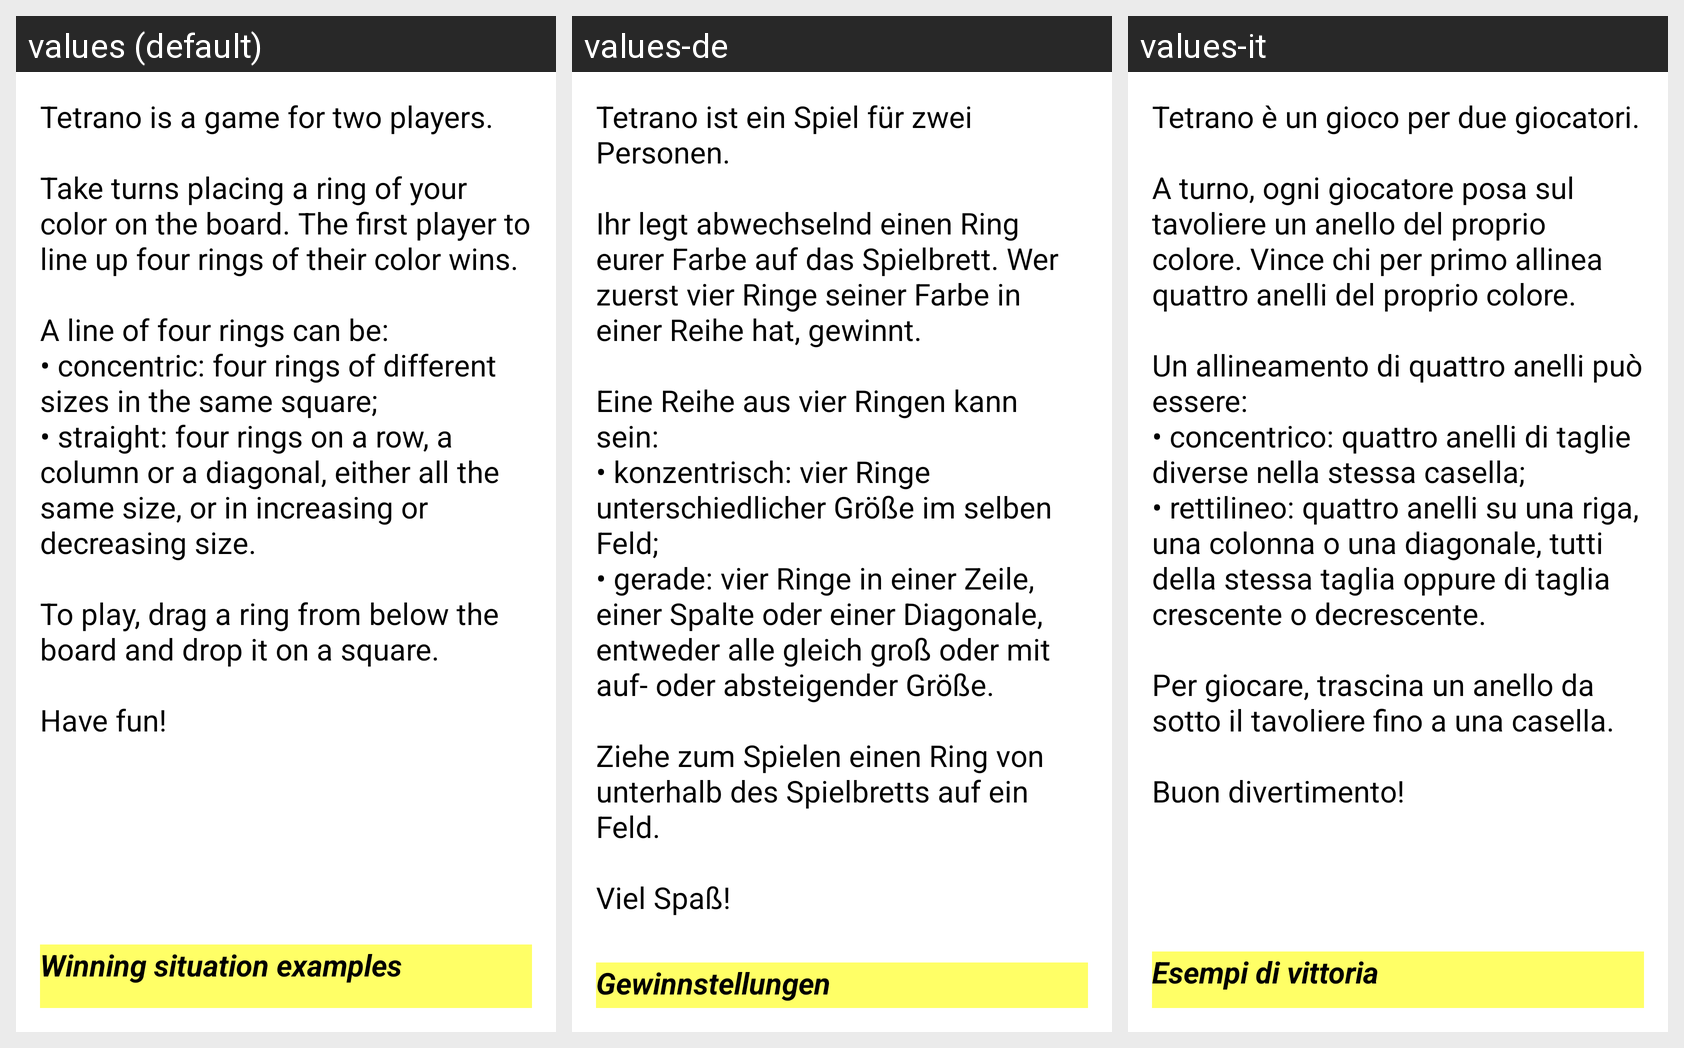

Here is an Android app screen in its default locale and in the app's own translations. Write out the translated-string differences for the strings that appear on this screen.
Android screen res/layout/activity_notice_formelle.xml rendered under 3 locales, left to right: values (default), values-de, values-it. Device: Nexus 5 (rendered at 1080×1920; each locale shown at half size, 540×960, under a caption strip naming it); theme Theme.Tetrano.
Other locales in the repository, not shown: values-es, values-fr, values-ru.
Strings drawn on this screen, with the default value and each locale's value (text and hints the layout hard-codes, and strings that could not be matched under every locale, appear in the picture but are not listed):

Long_Sentence_Rules
  values: Tetrano is a game for two players.
      
      Take turns placing a ring of your color on the board. The first player to line up four rings of their color wins.
      
      A line of four rings can be:
      • concentric: four rings of different sizes in the same square;
      • straight: four rings on a row, a column or a diagonal, either all the same size, or in increasing or decreasing size.
      
      To play, drag a ring from below …[clipped]
  values-de: Tetrano ist ein Spiel für zwei Personen.
      
      Ihr legt abwechselnd einen Ring eurer Farbe auf das Spielbrett. Wer zuerst vier Ringe seiner Farbe in einer Reihe hat, gewinnt.
      
      Eine Reihe aus vier Ringen kann sein:
      • konzentrisch: vier Ringe unterschiedlicher Größe im selben Feld;
      • gerade: vier Ringe in einer Zeile, einer Spalte oder einer Diagonale, entweder alle gleich groß oder mit auf- oder …[clipped]
  values-it: Tetrano è un gioco per due giocatori.
      
      A turno, ogni giocatore posa sul tavoliere un anello del proprio colore. Vince chi per primo allinea quattro anelli del proprio colore.
      
      Un allineamento di quattro anelli può essere:
      • concentrico: quattro anelli di taglie diverse nella stessa casella;
      • rettilineo: quattro anelli su una riga, una colonna o una diagonale, tutti della stessa taglia oppure di …[clipped]

Winning_Situation_Example
  values: Winning situation examples
  values-de: Gewinnstellungen
  values-it: Esempi di vittoria
